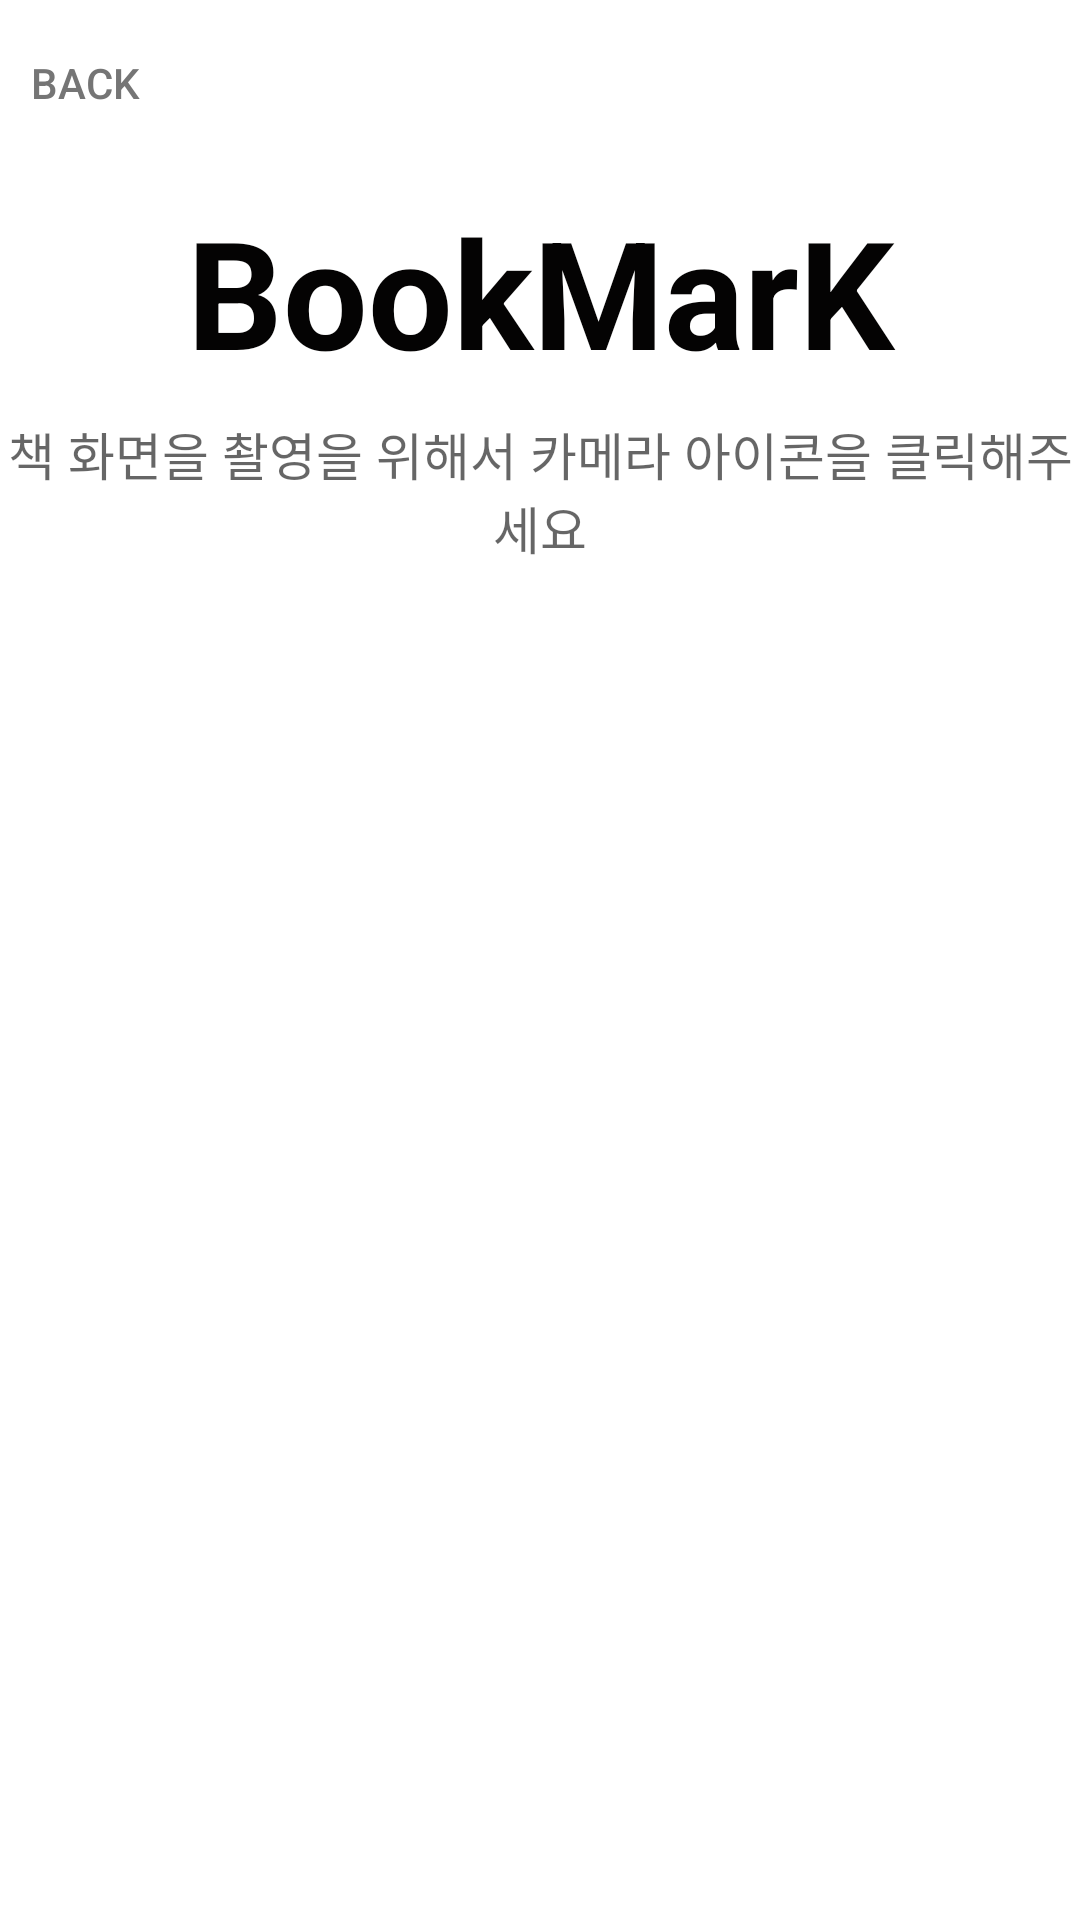

Produce the Android XML layout that renders to this screen, including the resource entries it uses.
<!-- AndroidManifest.xml: application theme Theme.Hustar_Project_BMK -->
<!-- res/layout/activity_camera.xml -->
<?xml version="1.0" encoding="utf-8"?>
<androidx.constraintlayout.widget.ConstraintLayout xmlns:android="http://schemas.android.com/apk/res/android"
    xmlns:app="http://schemas.android.com/apk/res-auto"
    xmlns:tools="http://schemas.android.com/tools"
    android:layout_width="match_parent"
    android:layout_height="match_parent"
    tools:context=".camera">

    <LinearLayout
        android:layout_width="match_parent"
        android:layout_height="match_parent"
        android:orientation="vertical">

        <LinearLayout
            android:layout_width="match_parent"
            android:layout_height="wrap_content"
            android:orientation="vertical">

            <androidx.appcompat.widget.AppCompatButton
                android:id="@+id/btn_back_sign"
                android:layout_width="57dp"
                android:layout_height="55dp"
                android:background="#00ff0000"
                android:text="back"
                android:textColor="#757575" />

            <TextView
                android:id="@+id/login_txt2"
                android:layout_width="match_parent"
                android:layout_height="84dp"
                android:layout_gravity="clip_horizontal|center|center_horizontal|center_vertical"
                android:gravity="center_horizontal|center_vertical"
                android:text="BookMarK"
                android:textColor="#040303"
                android:textSize="50sp"
                android:textStyle="bold" />

            <TextView
                android:id="@+id/textView"
                android:layout_width="match_parent"
                android:layout_height="49dp"
                android:gravity="clip_horizontal|center_horizontal|center_vertical"
                android:hint="책 화면을 촬영을 위해서 카메라 아이콘을 클릭해주세요"
                android:textSize="17sp" />

            <ImageView
                android:id="@+id/Click_img"
                android:layout_width="match_parent"
                android:layout_height="294dp"
                app:srcCompat="@drawable/camera_icon" />

            <Space
                android:layout_width="match_parent"
                android:layout_height="22dp" />

            <TextView
                android:id="@+id/textupload"
                android:layout_width="match_parent"
                android:layout_height="42dp"
                android:gravity="center_horizontal|center_vertical"
                android:text="파일 업로드 중입니다.."
                android:visibility="invisible" />

            <LinearLayout
                android:layout_width="match_parent"
                android:layout_height="wrap_content"
                android:layout_marginTop="50dp"
                android:orientation="horizontal">

                <Space
                    android:layout_width="50dp"
                    android:layout_height="match_parent" />

                <ProgressBar
                    android:id="@+id/progressBar"
                    style="?android:attr/progressBarStyleHorizontal"
                    android:layout_width="330dp"
                    android:layout_height="match_parent"
                    android:progressDrawable="@drawable/pro_custom"
                    android:visibility="invisible" />

            </LinearLayout>

        </LinearLayout>

        <LinearLayout
            android:layout_width="match_parent"
            android:layout_height="wrap_content"
            android:orientation="vertical">

            <LinearLayout
                android:layout_width="match_parent"
                android:layout_height="match_parent"
                android:orientation="vertical">

                <LinearLayout
                    android:layout_width="match_parent"
                    android:layout_height="match_parent">

                    <Space
                        android:layout_width="104dp"
                        android:layout_height="match_parent" />

                    <androidx.appcompat.widget.AppCompatButton
                        android:id="@+id/upload"
                        android:layout_width="200dp"
                        android:layout_height="50dp"
                        android:layout_marginTop="30dp"
                        android:background="@drawable/btn_custom"
                        android:text="업로드"
                        android:textColor="#FAF6F6"
                        android:textSize="20sp"
                        android:visibility="invisible" />

                </LinearLayout>

            </LinearLayout>

            <LinearLayout
                android:layout_width="match_parent"
                android:layout_height="match_parent">

                <Space
                    android:layout_width="104dp"
                    android:layout_height="match_parent" />

                <androidx.appcompat.widget.AppCompatButton
                    android:id="@+id/result"
                    android:layout_width="200dp"
                    android:layout_height="50dp"
                    android:layout_marginTop="30dp"
                    android:background="@drawable/btn_custom"
                    android:text="결과"
                    android:textColor="#FAF6F6"
                    android:textSize="20sp"
                    android:visibility="invisible" />

            </LinearLayout>

        </LinearLayout>

    </LinearLayout>

</androidx.constraintlayout.widget.ConstraintLayout>
<!-- resources referenced by this layout -->
<resources>
  <!-- drawable btn_custom (drawable) -->
  <?xml version="1.0" encoding="utf-8"?>
  <shape xmlns:android="http://schemas.android.com/apk/res/android"
      android:padding="10dp"
      android:shape="rectangle" >
      <solid android:color="#FEDBD0" />
      <corners
          android:bottomLeftRadius="12dp"
          android:bottomRightRadius="12dp"
          android:topLeftRadius="12dp"
          android:topRightRadius="12dp" />
      <stroke
          android:width="1dp"
          android:color="#FEDBD0" />
  </shape>
  <style name="Theme.Hustar_Project_BMK" parent="Theme.MaterialComponents.DayNight.NoActionBar"> 
          
          <item name="colorPrimary">@color/purple_500</item>
          <item name="colorPrimaryVariant">@color/purple_700</item>
          <item name="colorOnPrimary">@color/white</item>
          
          <item name="colorSecondary">@color/teal_200</item>
          <item name="colorSecondaryVariant">@color/teal_700</item>
          <item name="colorOnSecondary">@color/black</item>
          
          <item name="android:statusBarColor" tools:targetApi="l">?attr/colorPrimaryVariant</item>
          
      </style>
  <!-- not gathered from this repository: default colours our renderer supplied (Android Studio template values) -->
  <color name="purple_500">#FF6200EE</color>
  <color name="purple_700">#FF3700B3</color>
  <color name="teal_200">#FF03DAC5</color>
  <color name="teal_700">#FF018786</color>
  <color name="black">#FF000000</color>
  <color name="white">#FFFFFFFF</color>
</resources>
